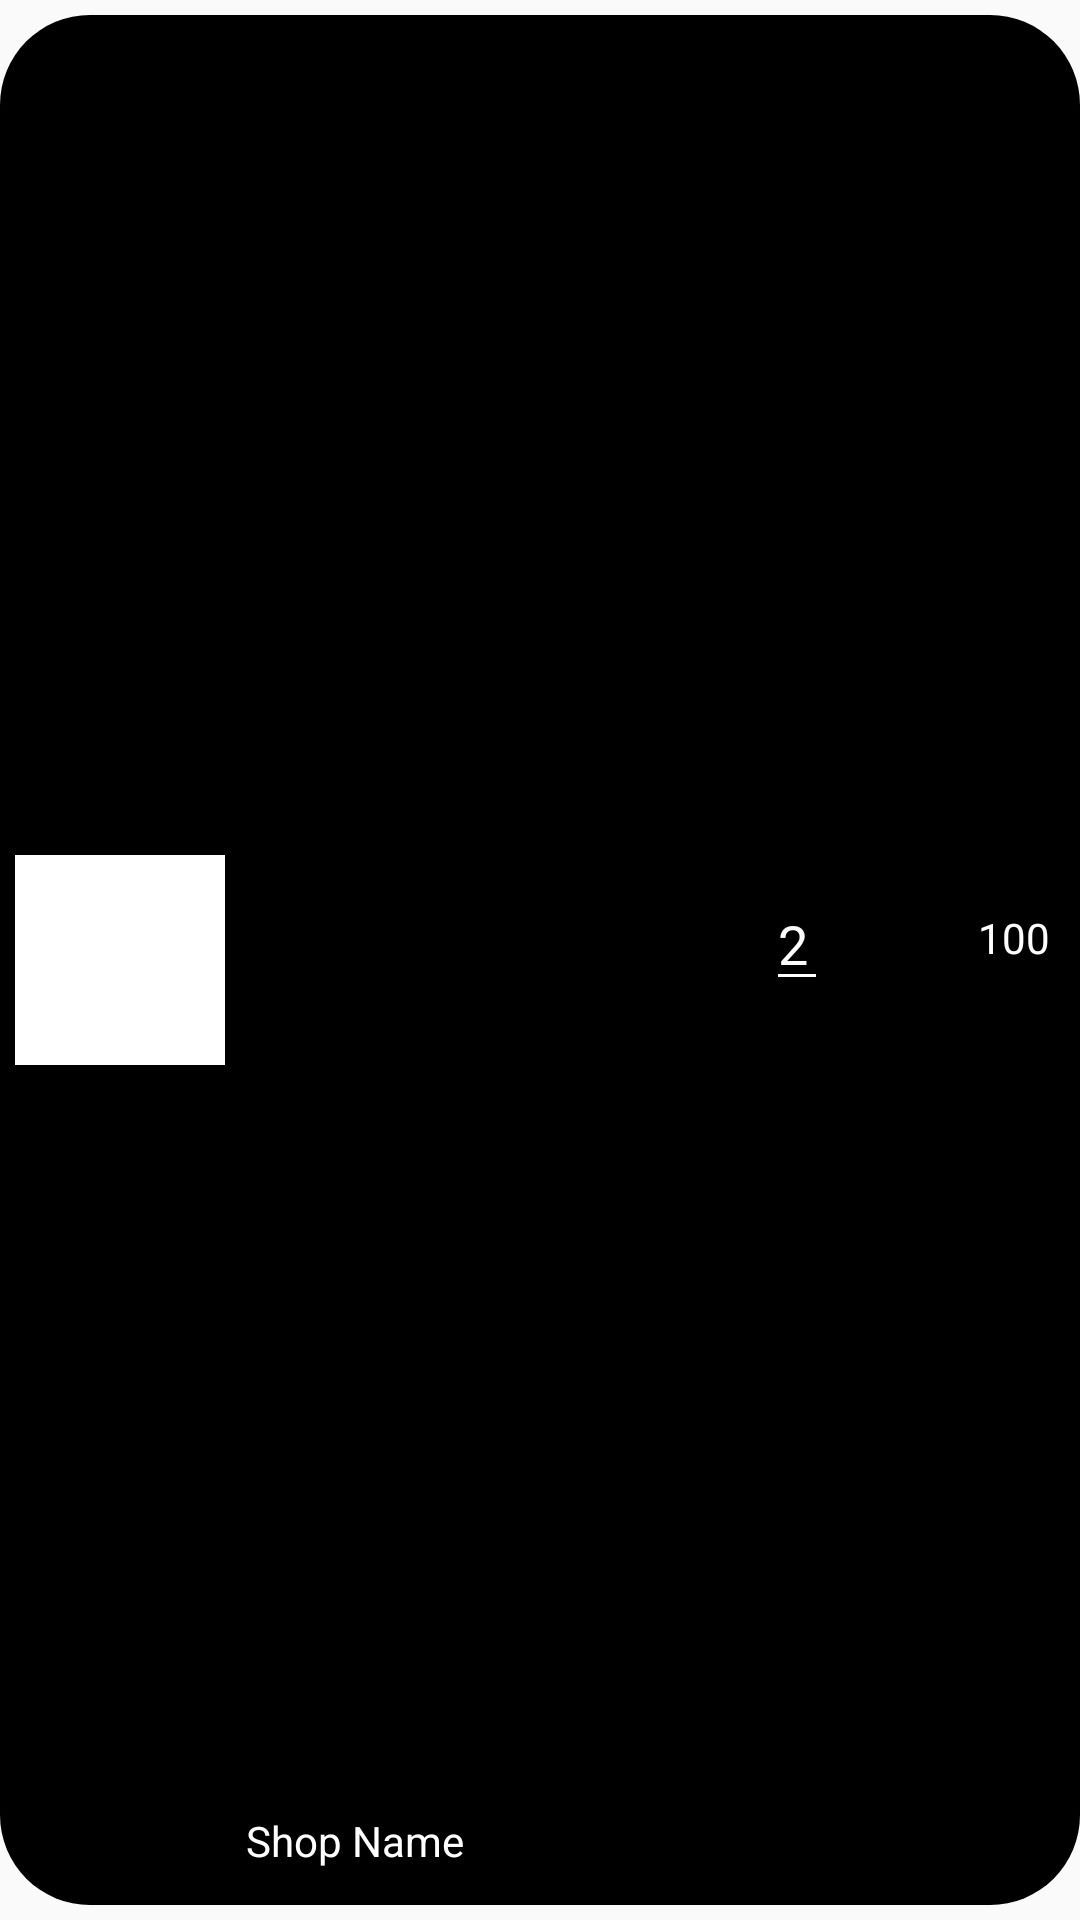

Produce the Android XML layout that renders to this screen, including the resource entries it uses.
<!-- AndroidManifest.xml: application theme Theme.VEGTAR -->
<!-- res/layout/cartlist.xml -->
<?xml version="1.0" encoding="utf-8"?>
<androidx.constraintlayout.widget.ConstraintLayout xmlns:android="http://schemas.android.com/apk/res/android"
    android:layout_width="match_parent"
    android:layout_height="120dp"
    android:paddingVertical="5dp"
    xmlns:tools="http://schemas.android.com/tools"
    xmlns:app="http://schemas.android.com/apk/res-auto">

    <ImageView
        android:layout_width="match_parent"
        android:layout_height="match_parent"
        android:background="@drawable/shoprounded"
        android:id="@+id/cartBack"/>

    <ImageView
        android:layout_width="70dp"
        android:layout_height="70dp"
        app:layout_constraintLeft_toLeftOf="parent"
        app:layout_constraintTop_toTopOf="@id/cartBack"
        app:layout_constraintBottom_toBottomOf="@id/cartBack"
        android:id="@+id/itemImage"
        android:src="@color/white"
        android:scaleType="centerCrop"
        android:layout_marginLeft="5dp"/>

    <TextView
        android:layout_width="0dp"
        android:layout_height="wrap_content"
        android:maxLines="1"
        tools:text="Italino"
        android:textSize="18dp"
        android:textColor="@color/white"
        app:layout_constraintTop_toTopOf="@id/itemImage"
        app:layout_constraintLeft_toRightOf="@id/itemImage"
        app:layout_constraintRight_toLeftOf="@id/subtract"
        android:layout_marginRight="5dp"
        android:layout_marginLeft="7dp"
        android:id="@+id/resname"
        android:textStyle="bold"/>

    <TextView

        android:layout_width="0dp"
        android:layout_height="wrap_content"
        app:layout_constraintTop_toBottomOf="@id/resname"
        app:layout_constraintLeft_toLeftOf="@id/resname"
        android:id="@+id/ordername"
        android:textColor="@color/white"
        app:layout_constraintRight_toLeftOf="@id/subtract"
        android:layout_marginRight="5dp"
        android:maxLines="2"
        android:text=""
        android:textSize="12dp"
        />

    <TextView
        android:layout_width="0dp"
        android:layout_height="wrap_content"
        android:id="@+id/shopkanaam"
        app:layout_constraintBottom_toBottomOf="@id/cartBack"
        app:layout_constraintLeft_toLeftOf="@id/ordername"
        app:layout_constraintRight_toLeftOf="@id/subtract"
        android:textColor="@color/white"
        android:text="Shop Name"
        android:maxLines="1"
        android:textSize="14dp"
        android:layout_marginBottom="12dp"/>

    <Button
        android:layout_width="30dp"
        android:layout_height="30dp"
        android:textColor="@color/white"
        app:layout_constraintRight_toLeftOf="@id/price1"
        android:layout_marginTop="13dp"
        android:layout_marginRight="15dp"
        app:layout_constraintTop_toTopOf="@id/resname"
        android:id="@+id/add"
        android:background="@drawable/add"
        app:backgroundTint="@color/white"/>

    <EditText
        android:layout_width="wrap_content"
        android:layout_height="wrap_content"
        app:layout_constraintRight_toLeftOf="@id/add"
        android:textSize="18dp"
        android:id="@+id/quantity"
        android:text="2"
        android:maxLength="4"
        android:inputType="number"
        app:layout_constraintTop_toTopOf="@id/add"
        android:layout_marginRight="5dp"
        app:layout_constraintBottom_toBottomOf="@id/add"
        android:textColor="@color/white"
        android:imeOptions="actionDone"
        android:backgroundTint="@color/white"/>

    <Button
        android:layout_width="25dp"
        android:layout_height="30dp"
        android:background="@drawable/minus"
        android:textColor="@color/white"
        app:layout_constraintRight_toLeftOf="@id/quantity"
        android:layout_marginRight="5dp"
        app:layout_constraintTop_toTopOf="@id/add"
        android:id="@+id/subtract"
        app:backgroundTint="@color/white"/>

    <TextView
        android:layout_width="wrap_content"
        android:layout_height="wrap_content"
        app:layout_constraintRight_toRightOf="parent"
        app:layout_constraintTop_toTopOf="@id/add"
        android:text="100"
        android:layout_marginTop="5dp"
        android:id="@+id/price1"
        android:layout_marginRight="10dp"
        android:textColor="@color/white"
        />

</androidx.constraintlayout.widget.ConstraintLayout>
<!-- resources referenced by this layout -->
<resources>
  <color name="white">#FFFFFFFF</color>
  <!-- drawable shoprounded (drawable) -->
  <?xml version="1.0" encoding="utf-8"?>
  <shape xmlns:android="http://schemas.android.com/apk/res/android"
      android:shape="rectangle" >
      <solid
          android:color="@color/black"/>
      <corners
          android:topRightRadius="30dp"
          android:topLeftRadius="30dp"
          android:bottomLeftRadius="30dp"
          android:bottomRightRadius="30dp"/>
  </shape>
  <style name="Theme.VEGTAR" parent="Theme.AppCompat.Light.NoActionBar">
          
          <item name="colorPrimary">@color/black</item>
          <item name="colorPrimaryVariant">@color/purple_700</item>
          <item name="colorOnPrimary">@color/white</item>
          
          <item name="colorSecondary">@color/teal_200</item>
          <item name="colorSecondaryVariant">@color/teal_700</item>
          <item name="colorOnSecondary">@color/black</item>
          
          <item name="android:statusBarColor" tools:targetApi="l">?attr/colorPrimaryVariant</item>
          
      </style>
  <color name="black">#FF000000</color>
  <color name="purple_700">#FF3700B3</color>
  <color name="teal_200">#FF03DAC5</color>
  <color name="teal_700">#FF018786</color>
</resources>
